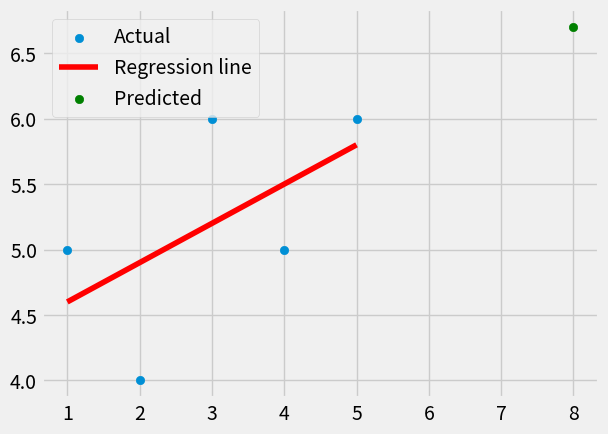

Reproduce this figure in Python.
from statistics import mean
import numpy as np
import matplotlib.pyplot as plt
from matplotlib import style
style.use("fivethirtyeight") 
xs=np.array([1,2,3,4,5],dtype=np.float64)
ys=np.array([5,4,6,5,6],dtype=np.float64)

#

def best_fit_line_and_slope(xs,ys):
    m=( mean(xs)*mean(ys)-mean(xs*ys) )/( (mean(xs)**2)-(mean(xs*xs)))
    b= mean(ys)-(m*mean(xs))
    
    return m,b
m,b= best_fit_line_and_slope(xs,ys)

regression_line=[(m*x)+b for x in xs]
plt.scatter(xs,ys,label="Actual")
plt.plot(xs,regression_line,label="Regression line",color="r")


predict_x=8
predicted_y=(m*predict_x)+b
plt.scatter(predict_x,predicted_y,color='g',label="Predicted")
plt.legend()
plt.show()

def squarederror(ys_orgin,ys_line):
    return(sum ((ys_orgin-ys_line) * (ys_orgin-ys_line)))



def coeffient_of_dertmination_cal(ys_orgin,ys_line):
    y_mean=[mean(ys_orgin) for y in ys_orgin]
    squared_error_regression=squarederror(ys_orgin,ys_line)
    #squared_error_y_mean=squarederror(y_mean,ys_line)
    squared_error_y_mean=squarederror(ys_orgin,y_mean)
    
    return (1-(squared_error_regression/squared_error_y_mean))
    
coeffient_of_dertmination=coeffient_of_dertmination_cal(ys,regression_line)

print(coeffient_of_dertmination)
                 